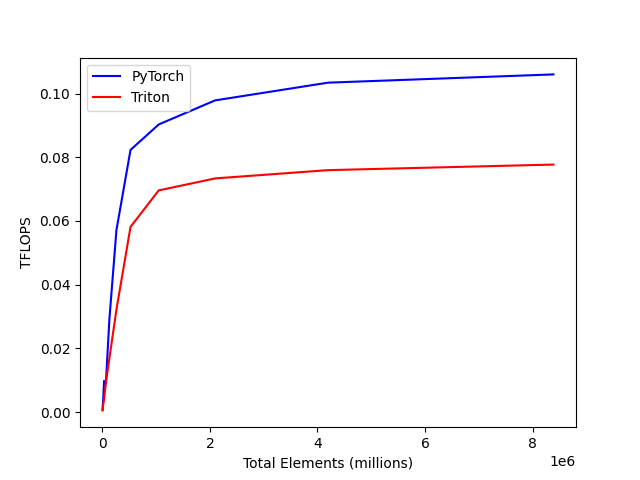

The data file committed next to this chart (first rows):
total_elements, PyTorch, Triton
4096, 0.000768, 0.000563
8192, 0.002023, 0.001118
16384, 0.004027, 0.002342
32768, 0.009815, 0.004077
65536, 0.008909, 0.009212
131072, 0.02909, 0.01687
262144, 0.0571, 0.03217
524288, 0.08231, 0.05815
1048576, 0.09029, 0.06959
2097152, 0.09784, 0.07336
4194304, 0.1034, 0.07595
8388608, 0.106, 0.0777
